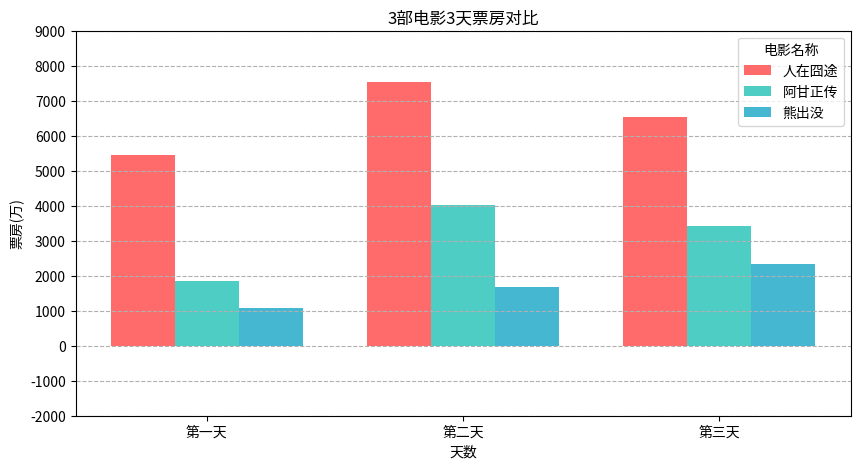

Write the Python code that produced this figure.
# coding=utf8
# 用matplotlib绘制一个柱状图分析3部电影3天的票房。
import matplotlib.pyplot as plt
import numpy as np
# 准备
real_names = ["人在囧途", "阿甘正传", "熊出没"]
real_num1 = [5453, 7548, 6543]  # 人在囧途3天票房数据
real_num2 = [1840, 4013, 3421]  # 阿甘正传3天票房数据
real_num3 = [1080, 1673, 2342]  # 熊出没3天票房数据

# 绘制
plt.figure(figsize=(10, 5))
x = np.arange(3)
bar_width = 0.25
plt.bar(x - bar_width, real_num1, bar_width, label=real_names[0], color='#ff6b6b')
plt.bar(x, real_num2, bar_width, label=real_names[1], color='#4ecdc4')
plt.bar(x + bar_width, real_num3, bar_width, label=real_names[2], color='#45b7d1')
plt.xticks(x, ['第一天', '第二天', '第三天'])
plt.yticks(np.arange(-2000, 10000, 1000))
plt.grid(axis='y', linestyle='--')
plt.title('3部电影3天票房对比')
plt.xlabel('天数')
plt.ylabel('票房(万)')
plt.legend(title='电影名称')
plt.show()
